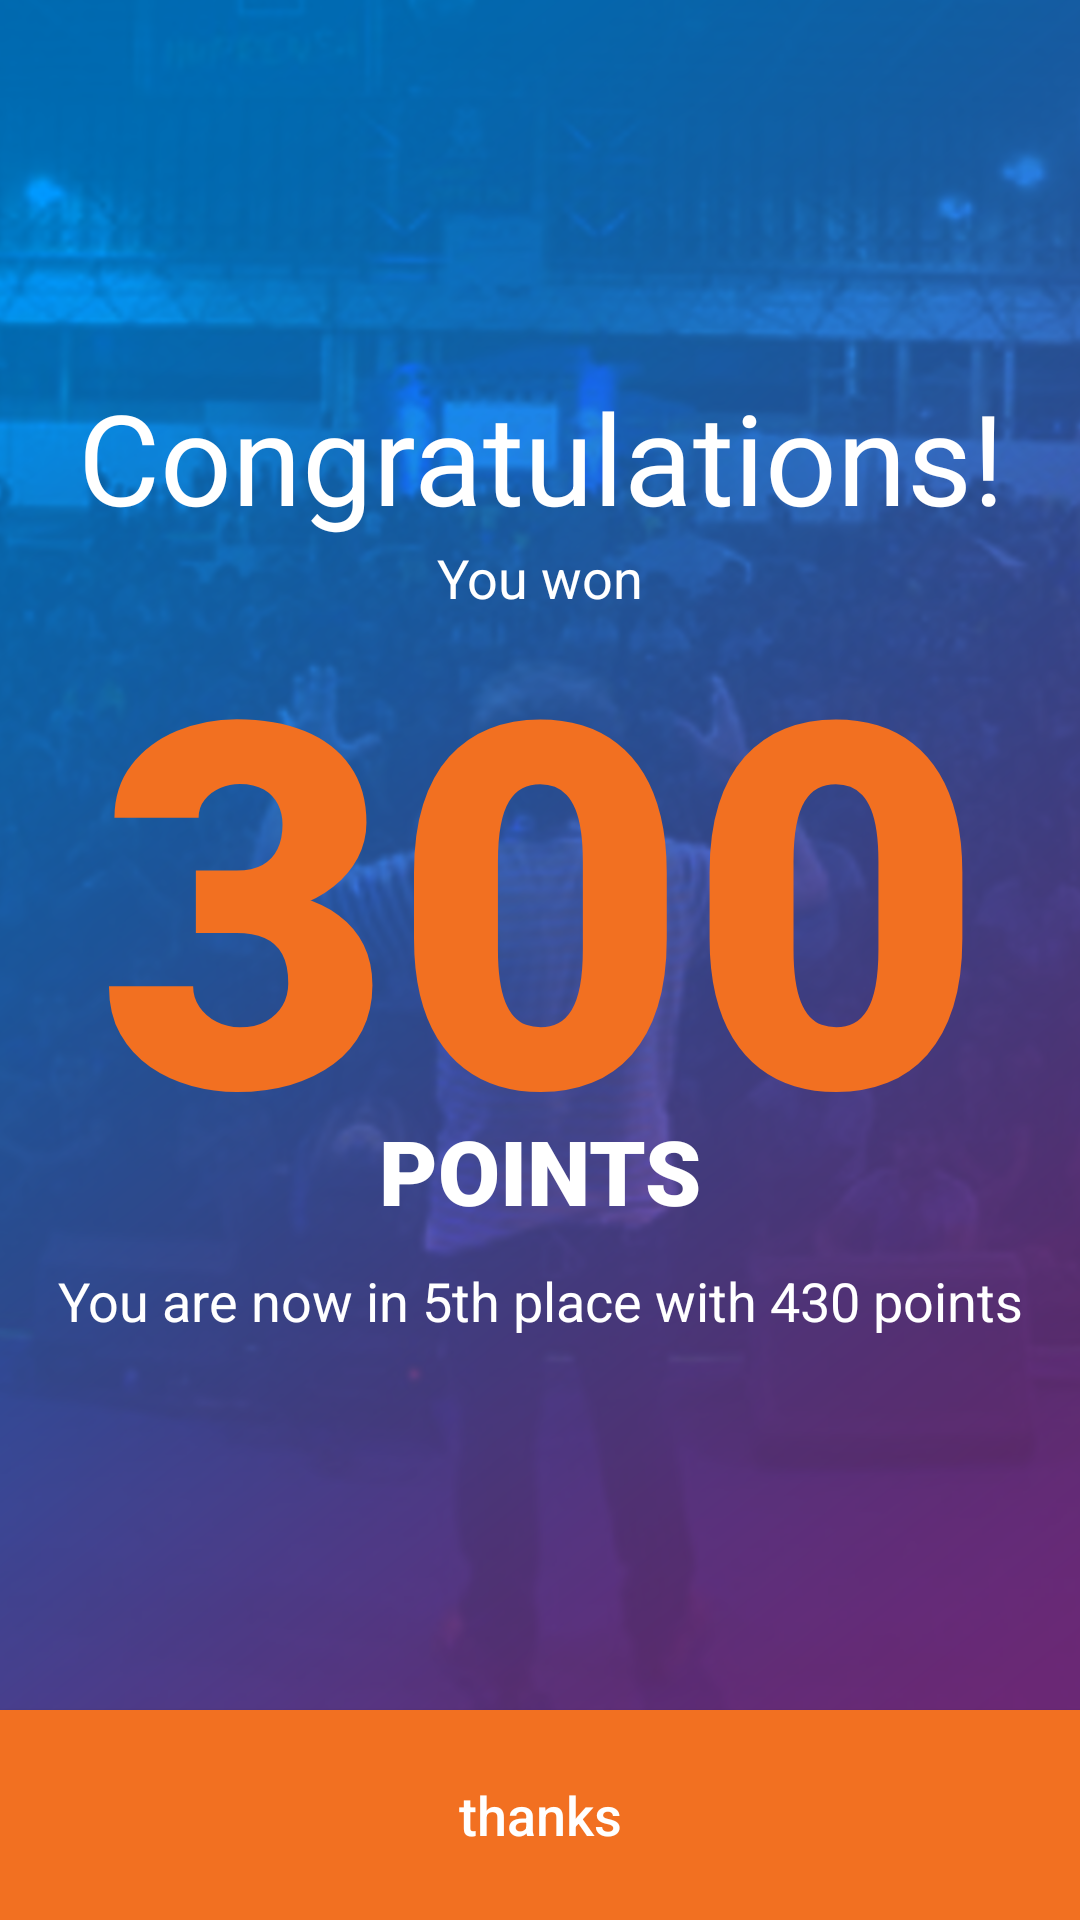

Write the Android layout XML for this screen, with the resource values it uses.
<!-- AndroidManifest.xml: application theme AppTheme -->
<!-- res/layout/activity_pontuacao.xml -->
<?xml version="1.0" encoding="utf-8"?>
<RelativeLayout xmlns:android="http://schemas.android.com/apk/res/android"
    xmlns:app="http://schemas.android.com/apk/res-auto"
    xmlns:tools="http://schemas.android.com/tools"
    android:layout_width="match_parent"
    android:layout_height="match_parent"
    tools:context=".Activity.PontuacaoActivity">

    <ImageView
        android:layout_width="match_parent"
        android:layout_height="match_parent"
        android:scaleType="centerCrop"
        android:src="@drawable/campus_bg" />

    <LinearLayout
        android:layout_width="match_parent"
        android:layout_height="wrap_content"
        android:layout_marginLeft="@dimen/dp_16"
        android:layout_marginRight="@dimen/dp_16"
        android:layout_centerVertical="true"
        android:paddingBottom="70dp"
        android:orientation="vertical">

        <TextView
            android:layout_width="match_parent"
            android:layout_height="wrap_content"
            android:gravity="center"
            android:text="Congratulations!"
            android:textColor="@color/branco"
            android:textSize="42sp" />

        <TextView
            android:id="@+id/tv_ganhou"
            android:layout_width="match_parent"
            android:layout_height="wrap_content"
            android:gravity="center"
            android:text="You won"
            android:textColor="@color/texto"
            android:textSize="18sp" />

        <TextView
            android:id="@+id/tv_ponto"
            android:layout_width="match_parent"
            android:layout_height="wrap_content"
            android:fontFamily="sans-serif-black"
            android:gravity="center"
            android:includeFontPadding="false"
            android:text="300"
            android:textColor="@color/colorPrimary"
            android:textSize="170sp" />

        <TextView
            android:id="@+id/tv_pontos"
            android:layout_width="match_parent"
            android:layout_height="wrap_content"
            android:layout_marginTop="-30dp"
            android:fontFamily="sans-serif-black"
            android:gravity="center"
            android:includeFontPadding="false"
            android:text="POINTS"
            android:textColor="@color/branco"
            android:textSize="30sp" />


        <TextView
            android:id="@+id/tv_posicao"
            android:layout_width="match_parent"
            android:layout_height="wrap_content"
            android:layout_marginTop="@dimen/dp_12"
            android:gravity="center"
            android:text="You are now in 5th place with 430 points"
            android:textColor="@color/texto"
            android:textSize="18sp" />
    </LinearLayout>

    <Button
        android:id="@+id/bt_continuar"
        android:layout_width="match_parent"
        android:layout_height="70dp"
        android:layout_alignParentBottom="true"
        android:background="@color/colorPrimary"
        android:text="thanks"
        android:textAllCaps="false"
        android:textSize="18sp"
        android:textColor="@color/branco" />
</RelativeLayout>
<!-- resources referenced by this layout -->
<resources>
  <color name="branco">#fff</color>
  <color name="colorPrimary">#f27021</color>
  <color name="texto">#fff</color>
  <dimen name="dp_12">12dp</dimen>
  <dimen name="dp_16">16dp</dimen>
  <!-- drawable campus_bg: png bitmap (drawable-hdpi, 310094 bytes) -->
  <style name="AppTheme" parent="AppTheme.Base" />
  <style name="AppTheme.Base" parent="Theme.AppCompat.Light.NoActionBar">
          <item name="colorPrimary">@color/colorPrimary</item>
          <item name="colorPrimaryDark">@color/colorPrimary</item>
          <item name="colorAccent">@color/colorAccent</item>
          <item name="android:windowNoTitle">true</item>
          <item name="android:windowBackground">@android:color/black</item>
          <item name="windowActionBar">false</item>
      </style>
  <color name="colorAccent">#ee3442</color>
</resources>
